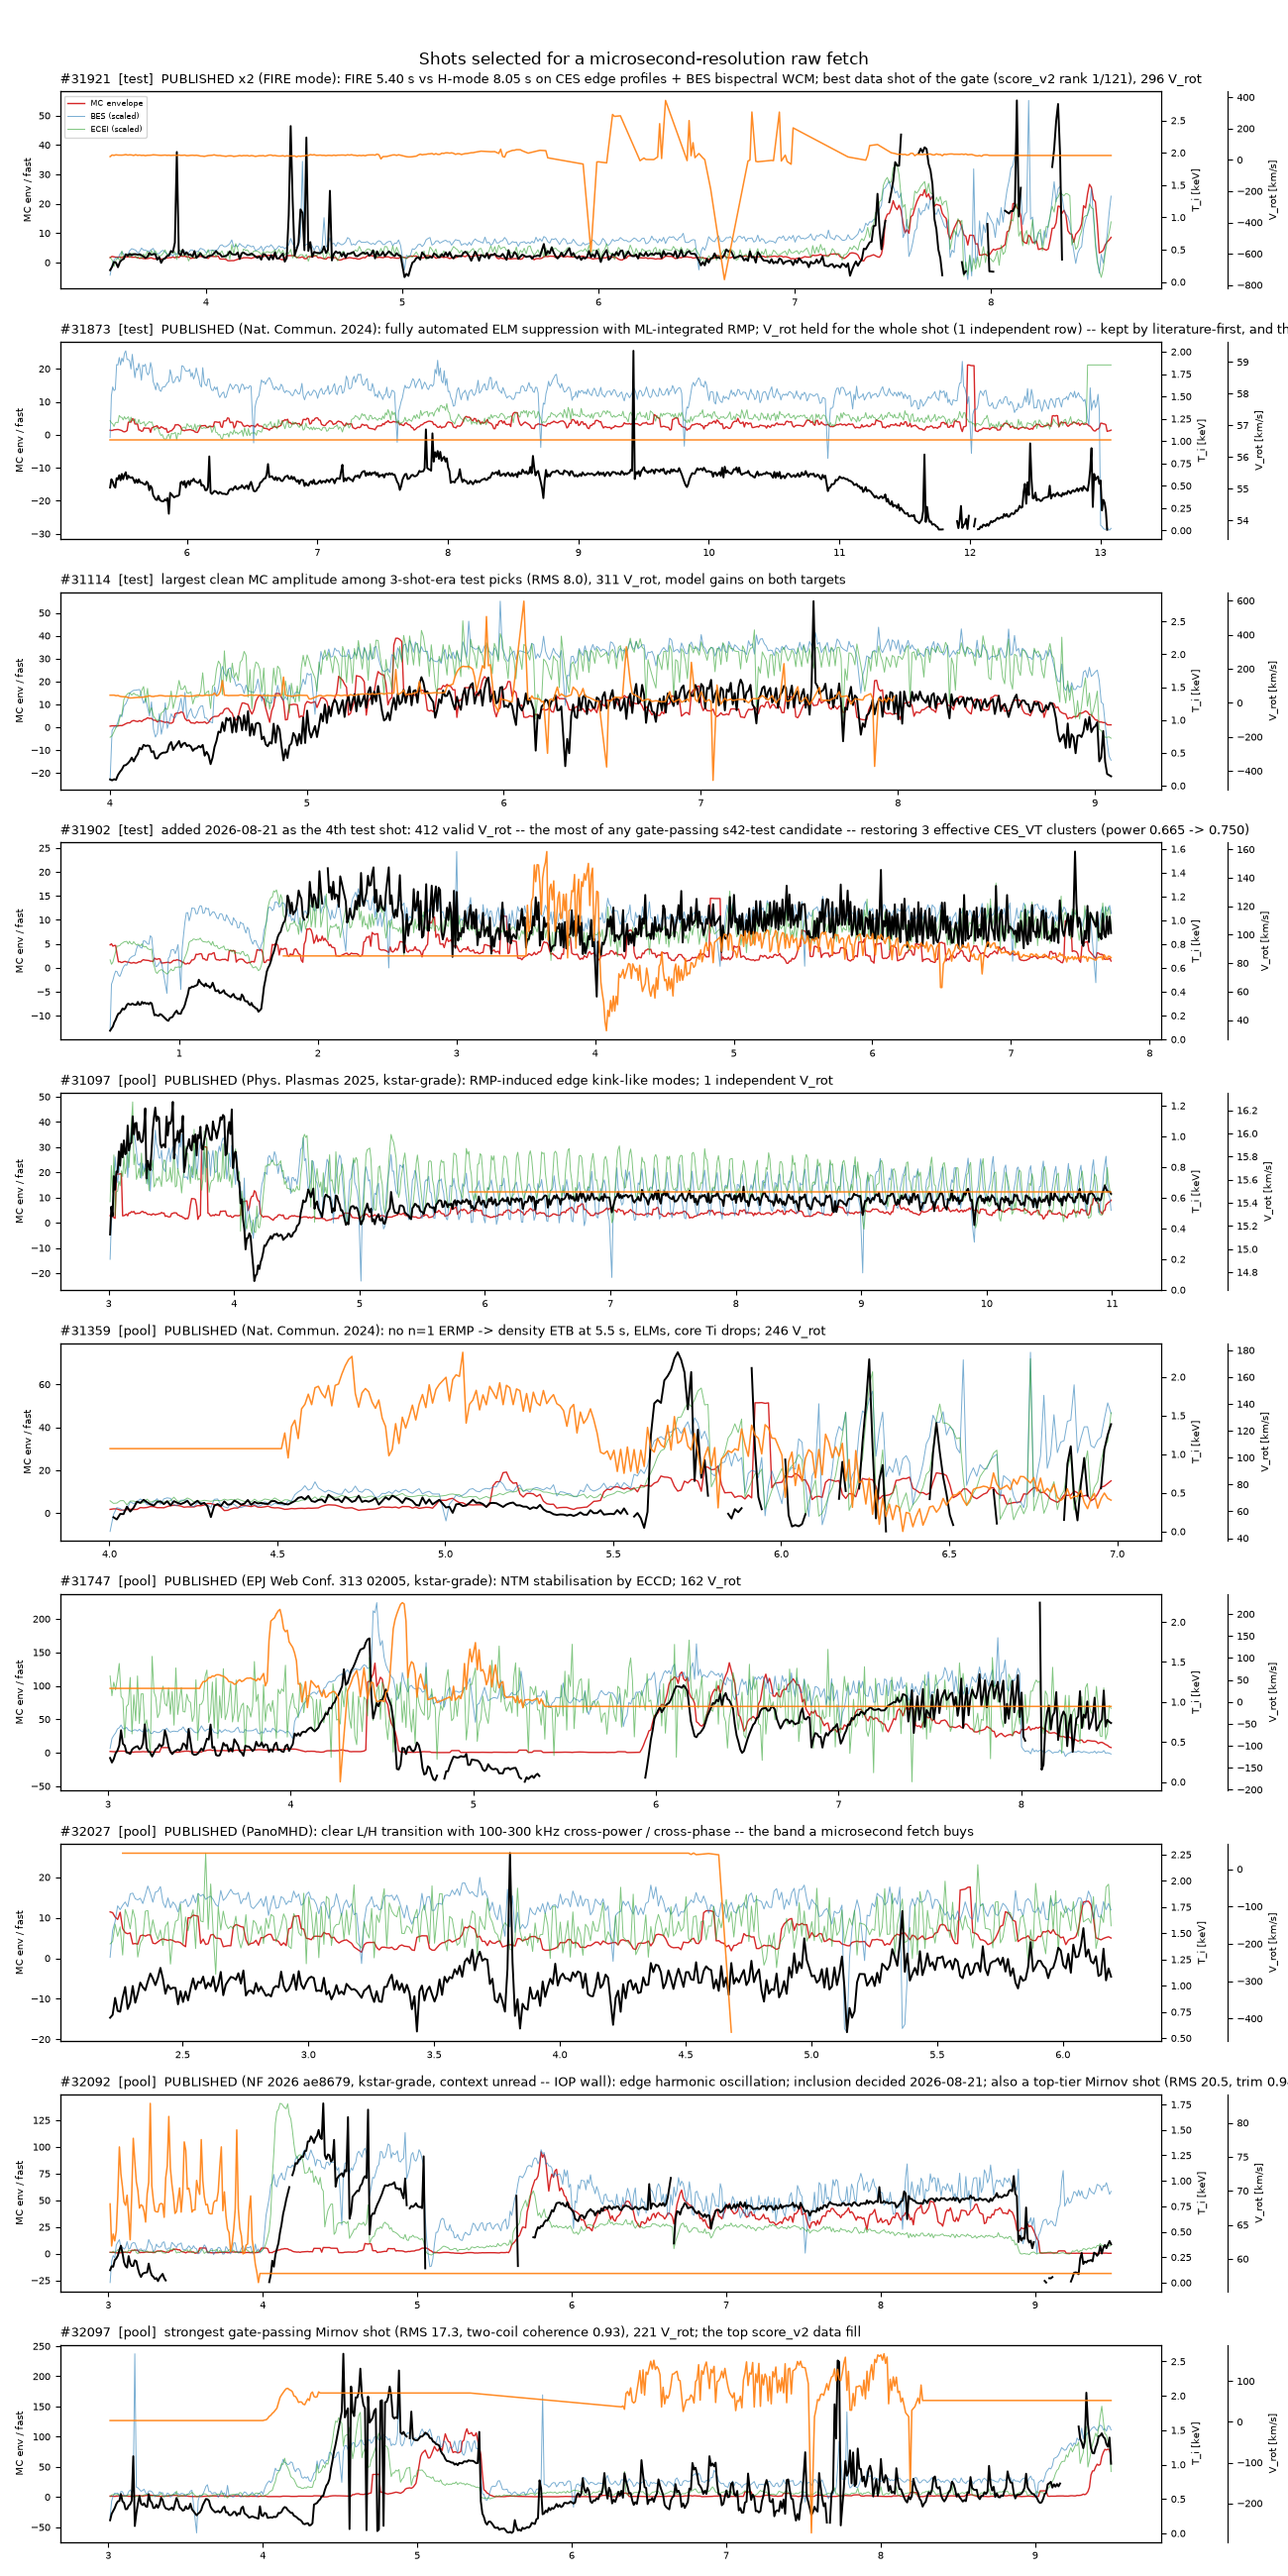

The file beside this chart, header and first rows:
shot, file, n_rows, t_start, t_end, t_span, ti_obs_frac, ti_spike_frac, ti_held_frac, ti_clean_n, ti_clean_frac, ti_std, ti_range, ti_transient, vt_obs_frac, vt_spike_frac, vt_held_frac, vt_clean_n, vt_clean_frac, vt_std, vt_range, vt_transient, bes_n_ch, bes_dead_ch
31921, s31921.csv, 508, 3.512, 8.612, 5.1, 0.8799, 0.001969, 0.0, 446, 0.878, 406.1, 1266, 6.951, 0.7028, 0.0, 0.1201, 296, 0.5827, 76.05, 67.13, 6.288, 9, 0
31873, s31873.csv, 762, 5.412, 13.08, 7.67, 0.9816, 0.0, 0.0, 748, 0.9816, 185.1, 579.6, 1.209, 1.0, 0.0, 0.9987, 1, 0.001312, , , , 9, 0
31114, s31114.csv, 506, 4.002, 9.082, 5.08, 1.0, 0.0, 0.0, 506, 1.0, 346.8, 1080, 1.457, 0.6166, 0.0, 0.001976, 311, 0.6146, 79, 192.8, 11.8, 9, 0
31902, s31902.csv, 706, 0.502, 7.722, 7.22, 0.9958, 0.0, 0.0, 703, 0.9958, 280.9, 966.4, 1.775, 0.8286, 0.0, 0.245, 412, 0.5836, 18.55, 70.42, 1.839, 9, 0
31097, s31097.csv, 796, 3.012, 10.99, 7.98, 1.0, 0.0, 0.0, 796, 1.0, 162.9, 636.9, 2.38, 0.6407, 0.0, 0.6394, 1, 0.001256, , , , 9, 0
31359, s31359.csv, 297, 4.002, 6.982, 2.98, 0.7946, 0.006734, 0.0, 234, 0.7879, 454.8, 1531, 5.592, 1.0, 0.0, 0.1717, 246, 0.8283, 31.85, 92.31, 0.5818, 9, 0
31747, s31747.csv, 545, 3.012, 8.492, 5.48, 0.8844, 0.001835, 0.0, 481, 0.8826, 360.1, 1083, 0.7985, 0.9541, 0.0, 0.6569, 162, 0.2972, 59.69, 193.9, 1.604, 9, 0
32027, s32027.csv, 396, 2.212, 6.192, 3.98, 1.0, 0.0, 0.0, 396, 1.0, 163.1, 478.5, 1.768, 0.5833, 0.0, 0.5631, 8, 0.0202, 157.7, 313.2, , 9, 0
32092, s32092.csv, 645, 3.012, 9.492, 6.48, 0.7705, 0.0, 0.0, 497, 0.7705, 296.3, 1118, 1.455, 1.0, 0.0, 0.8481, 98, 0.1519, 4.793, 16.4, 2.701, 9, 0
32097, s32097.csv, 643, 3.012, 9.492, 6.48, 0.9813, 0.0, 0.0, 631, 0.9813, 465.1, 1568, 1.476, 0.8336, 0.0, 0.4899, 221, 0.3437, 49.04, 125.7, 1.722, 9, 0
